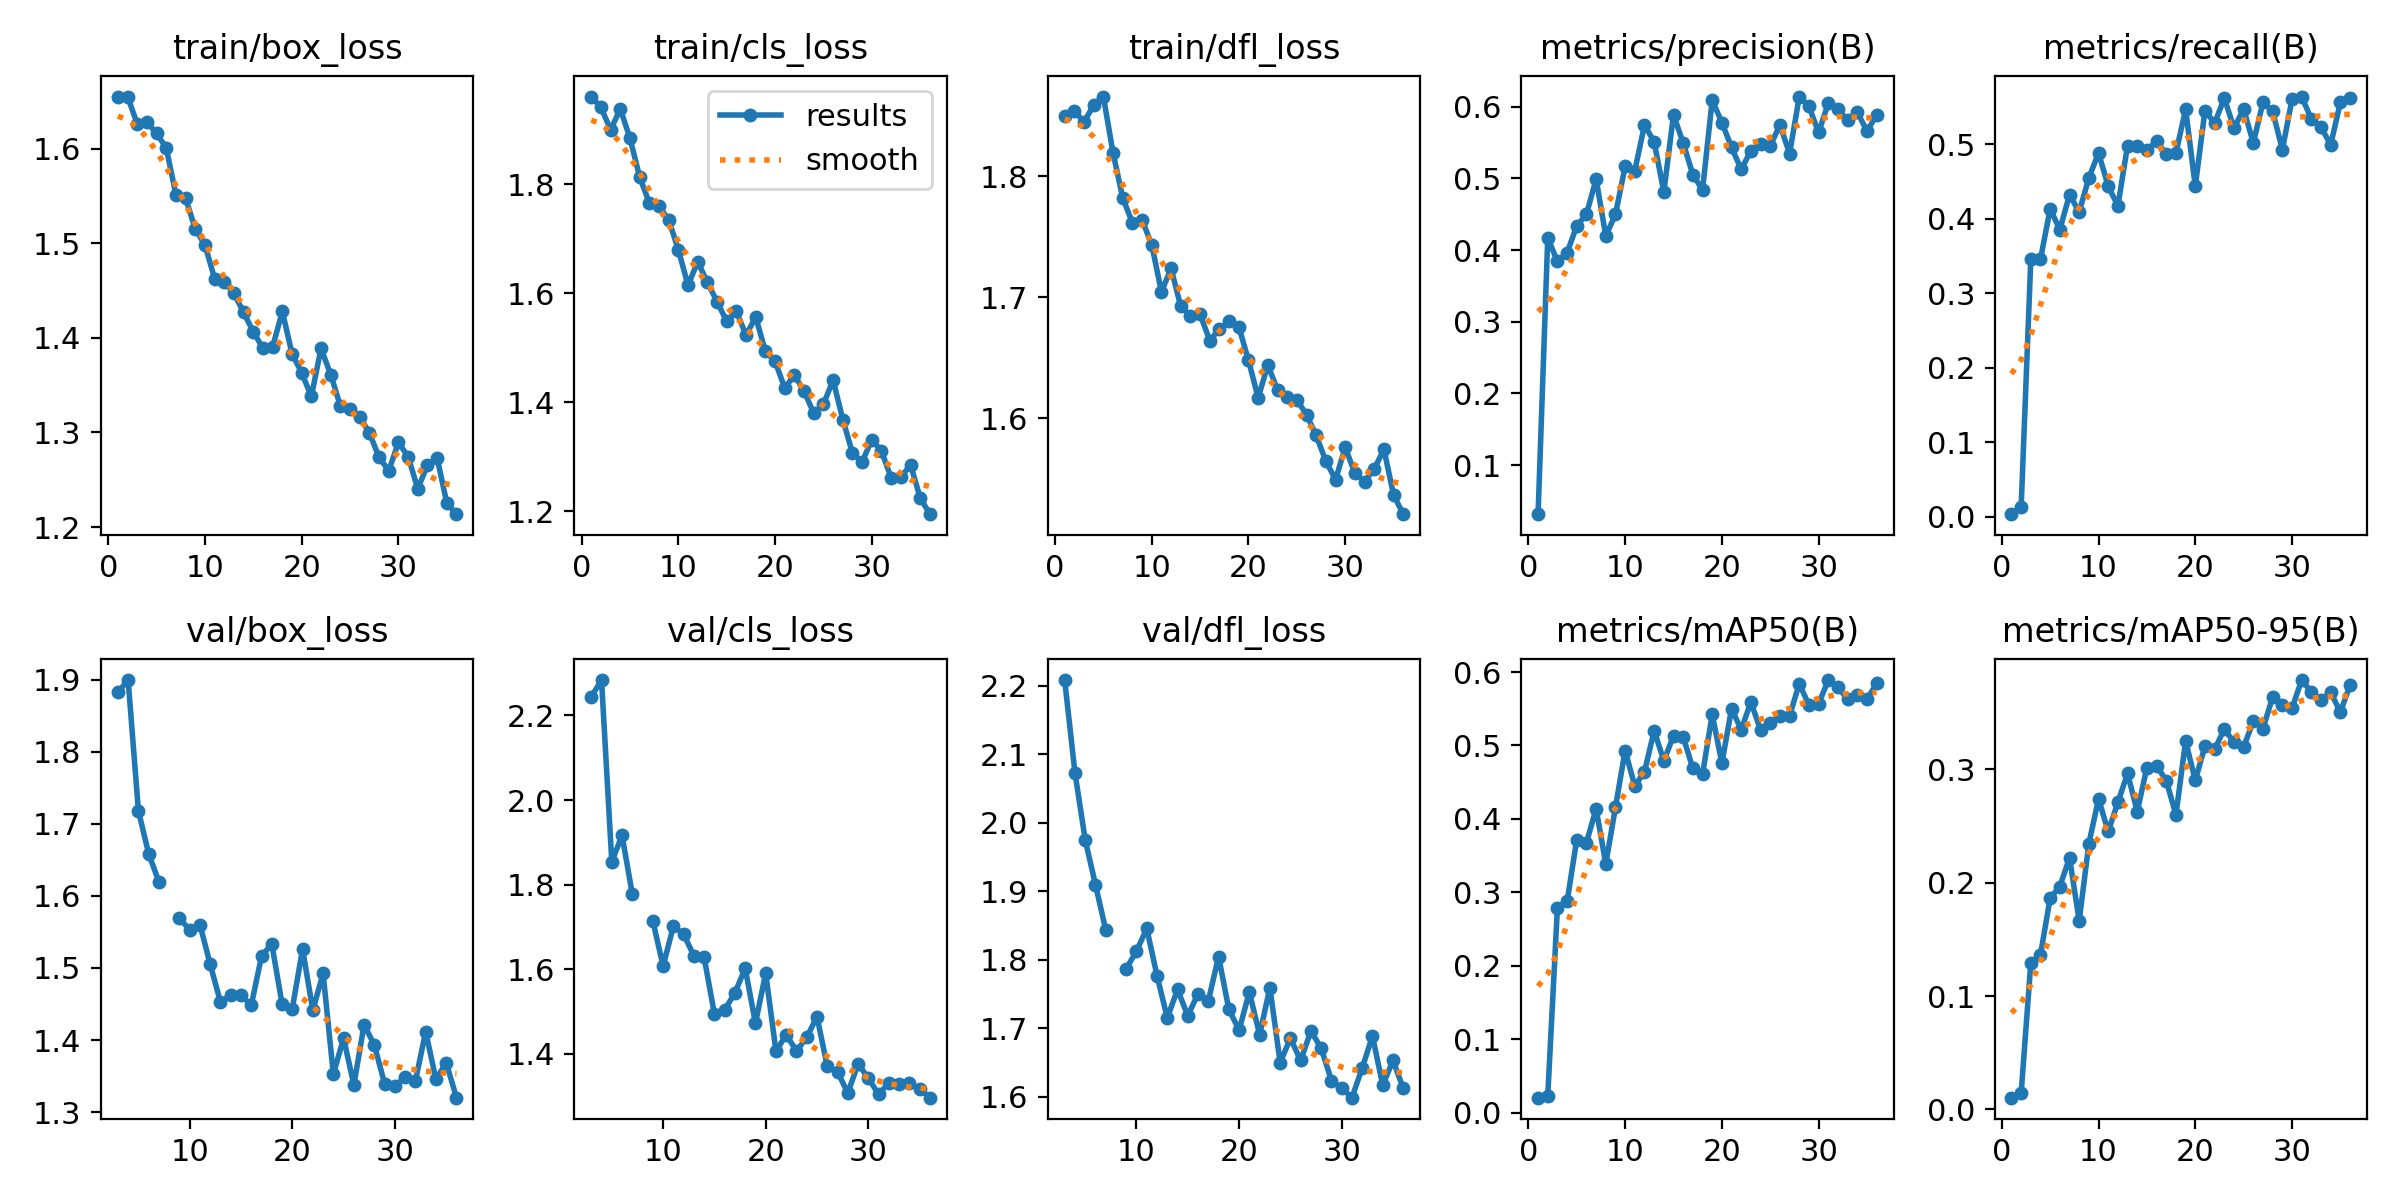

The data file committed next to this chart (first rows):
epoch, time, train/box_loss, train/cls_loss, train/dfl_loss, metrics/precision(B), metrics/recall(B), metrics/mAP50(B), metrics/mAP50-95(B), val/box_loss, val/cls_loss, val/dfl_loss, lr/pg0, lr/pg1, lr/pg2
1, 77.8, 1.655, 1.961, 1.85, 0.03175, 0.00376, 0.02077, 0.01028, nan, nan, nan, 0.0006608, 0.0006608, 0.0006608
2, 170, 1.655, 1.941, 1.853, 0.4169, 0.01316, 0.02359, 0.01416, nan, nan, nan, 0.001306, 0.001306, 0.001306
3, 256.6, 1.626, 1.9, 1.845, 0.3842, 0.3459, 0.2793, 0.1292, 1.883, 2.244, 2.208, 0.001928, 0.001928, 0.001928
4, 339.6, 1.628, 1.938, 1.858, 0.3963, 0.3459, 0.2877, 0.1365, 1.9, 2.284, 2.073, 0.001901, 0.001901, 0.001901
5, 421, 1.616, 1.885, 1.866, 0.4337, 0.4131, 0.372, 0.1865, 1.718, 1.854, 1.975, 0.001868, 0.001868, 0.001868
6, 505, 1.601, 1.814, 1.819, 0.4499, 0.3853, 0.3677, 0.1966, 1.659, 1.916, 1.909, 0.001835, 0.001835, 0.001835
7, 587.1, 1.551, 1.766, 1.782, 0.4989, 0.4323, 0.4141, 0.2221, 1.62, 1.777, 1.844, 0.001802, 0.001802, 0.001802
8, 674.2, 1.548, 1.76, 1.761, 0.4197, 0.4091, 0.3387, 0.1664, nan, nan, nan, 0.001769, 0.001769, 0.001769
9, 755.1, 1.515, 1.735, 1.764, 0.4496, 0.4549, 0.416, 0.2345, 1.569, 1.714, 1.787, 0.001736, 0.001736, 0.001736
10, 847.8, 1.498, 1.68, 1.743, 0.5166, 0.4881, 0.4931, 0.274, 1.553, 1.608, 1.812, 0.001703, 0.001703, 0.001703
11, 935.1, 1.463, 1.615, 1.704, 0.5107, 0.4436, 0.4447, 0.2452, 1.56, 1.701, 1.846, 0.00167, 0.00167, 0.00167
12, 1022, 1.459, 1.658, 1.724, 0.5743, 0.4173, 0.4643, 0.2708, 1.505, 1.683, 1.777, 0.001637, 0.001637, 0.001637
13, 1107, 1.447, 1.62, 1.692, 0.5507, 0.4981, 0.5201, 0.2965, 1.453, 1.631, 1.715, 0.001604, 0.001604, 0.001604
14, 1204, 1.427, 1.584, 1.684, 0.4809, 0.4981, 0.4792, 0.2627, 1.462, 1.628, 1.757, 0.001571, 0.001571, 0.001571
15, 1281, 1.406, 1.549, 1.686, 0.5885, 0.4925, 0.5131, 0.3016, 1.463, 1.494, 1.718, 0.001538, 0.001538, 0.001538
16, 1373, 1.389, 1.567, 1.664, 0.5491, 0.5038, 0.5117, 0.3033, 1.448, 1.504, 1.751, 0.001505, 0.001505, 0.001505
17, 1461, 1.391, 1.523, 1.674, 0.505, 0.4871, 0.4688, 0.2901, 1.516, 1.544, 1.74, 0.001472, 0.001472, 0.001472
18, 1543, 1.428, 1.557, 1.68, 0.4838, 0.488, 0.4608, 0.2598, 1.534, 1.602, 1.805, 0.001439, 0.001439, 0.001439
19, 1630, 1.383, 1.493, 1.676, 0.6088, 0.547, 0.5424, 0.3251, 1.45, 1.472, 1.728, 0.001406, 0.001406, 0.001406
20, 1717, 1.363, 1.475, 1.648, 0.5777, 0.4436, 0.476, 0.2902, 1.444, 1.59, 1.697, 0.001373, 0.001373, 0.001373
21, 1799, 1.338, 1.426, 1.617, 0.5429, 0.5451, 0.5499, 0.3205, 1.526, 1.406, 1.753, 0.00134, 0.00134, 0.00134
22, 1886, 1.389, 1.45, 1.644, 0.5123, 0.5282, 0.5215, 0.3177, 1.441, 1.445, 1.69, 0.001307, 0.001307, 0.001307
23, 1968, 1.361, 1.42, 1.623, 0.5386, 0.5617, 0.5592, 0.3356, 1.493, 1.406, 1.759, 0.001274, 0.001274, 0.001274
24, 2064, 1.328, 1.38, 1.618, 0.5479, 0.5217, 0.5209, 0.3239, 1.353, 1.439, 1.65, 0.001241, 0.001241, 0.001241
25, 2144, 1.325, 1.397, 1.615, 0.5451, 0.547, 0.53, 0.3198, 1.403, 1.488, 1.685, 0.001208, 0.001208, 0.001208
26, 2231, 1.317, 1.441, 1.603, 0.5744, 0.5019, 0.5399, 0.3425, 1.338, 1.37, 1.653, 0.001175, 0.001175, 0.001175
27, 2318, 1.299, 1.368, 1.586, 0.5344, 0.5564, 0.5403, 0.3361, 1.421, 1.357, 1.696, 0.001142, 0.001142, 0.001142
28, 2399, 1.274, 1.307, 1.564, 0.6139, 0.544, 0.5842, 0.364, 1.393, 1.307, 1.671, 0.001109, 0.001109, 0.001109
29, 2488, 1.259, 1.29, 1.549, 0.6001, 0.4925, 0.5548, 0.3572, 1.339, 1.376, 1.624, 0.001076, 0.001076, 0.001076
30, 2575, 1.29, 1.331, 1.576, 0.5638, 0.5602, 0.5567, 0.3541, 1.337, 1.343, 1.613, 0.001043, 0.001043, 0.001043
31, 2656, 1.274, 1.31, 1.554, 0.6048, 0.5639, 0.589, 0.3789, 1.348, 1.304, 1.599, 0.00101, 0.00101, 0.00101
32, 2747, 1.241, 1.261, 1.548, 0.5964, 0.5333, 0.5792, 0.3683, 1.343, 1.332, 1.642, 0.000977, 0.000977, 0.000977
33, 2830, 1.265, 1.262, 1.558, 0.581, 0.5226, 0.5629, 0.3612, 1.411, 1.328, 1.689, 0.000944, 0.000944, 0.000944
34, 2911, 1.273, 1.285, 1.574, 0.5921, 0.4993, 0.5688, 0.3681, 1.345, 1.33, 1.617, 0.000911, 0.000911, 0.000911
35, 2998, 1.225, 1.224, 1.536, 0.5656, 0.5564, 0.5628, 0.3505, 1.368, 1.316, 1.653, 0.000878, 0.000878, 0.000878
36, 3080, 1.214, 1.194, 1.521, 0.5884, 0.562, 0.5847, 0.3746, 1.32, 1.296, 1.612, 0.000845, 0.000845, 0.000845
